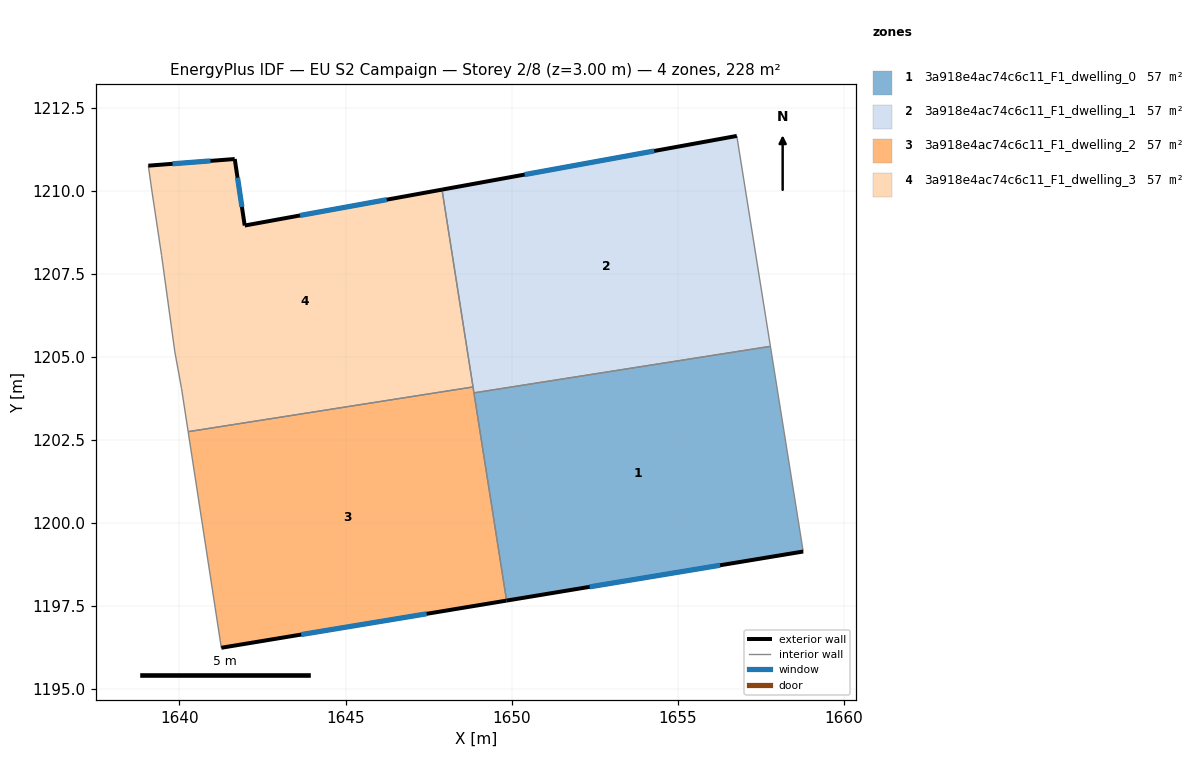
=== STOREY PLAN SPEC (per zone: floor XY polygon, exterior-wall plan segments, windows/doors) ===
zone 1: 3a918e4ac74c6c11_F1_dwelling_0  (56.9 m²)
  floor: (1657.79, 1205.31) (1658.78, 1199.14) (1649.85, 1197.66) (1648.86, 1203.91)
  exterior wall: (1649.85, 1197.66) – (1658.78, 1199.14)  [9.0 m]
    window: (1652.35, 1198.07) – (1656.27, 1198.72)  [5.2 m²]
  interior walls: 3
zone 2: 3a918e4ac74c6c11_F1_dwelling_1  (56.9 m²)
  floor: (1656.78, 1211.65) (1657.79, 1205.31) (1648.86, 1203.91) (1647.90, 1210.03)
  exterior wall: (1656.78, 1211.65) – (1647.90, 1210.03)  [9.0 m]
    window: (1654.29, 1211.19) – (1650.39, 1210.48)  [5.2 m²]
  interior walls: 4
zone 3: 3a918e4ac74c6c11_F1_dwelling_2  (56.9 m²)
  floor: (1648.84, 1204.09) (1649.85, 1197.66) (1641.26, 1196.24) (1640.26, 1202.75)
  exterior wall: (1641.26, 1196.24) – (1649.85, 1197.66)  [8.7 m]
    window: (1643.67, 1196.64) – (1647.44, 1197.26)  [5.0 m²]
  interior walls: 4
zone 4: 3a918e4ac74c6c11_F1_dwelling_3  (56.9 m²)
  floor: (1647.90, 1210.03) (1648.84, 1204.09) (1640.26, 1202.75) (1640.06, 1204.05) (1639.86, 1205.15) (1639.46, 1208.05) (1639.16, 1210.05) (1639.06, 1210.75) (1641.67, 1210.95) (1641.96, 1208.95)
  exterior wall: (1641.67, 1210.95) – (1639.06, 1210.75)  [2.6 m]
    window: (1640.94, 1210.90) – (1639.79, 1210.81)  [1.5 m²]
  exterior wall: (1641.96, 1208.95) – (1641.67, 1210.95)  [2.0 m]
    window: (1641.88, 1209.51) – (1641.75, 1210.39)  [1.2 m²]
  exterior wall: (1647.90, 1210.03) – (1641.96, 1208.95)  [6.0 m]
    window: (1646.24, 1209.73) – (1643.63, 1209.25)  [3.5 m²]
  interior walls: 7

=== DERIVED (storey summary) ===
Building: EU S2 Campaign
Storey: 2 of 8  (floor level z = 3.00 m)
Storey gross floor area: 227.5 m²
Zones on this storey: 4
  - 3a918e4ac74c6c11_F1_dwelling_0: floor 56.9 m²; exterior wall 9.0 m (27.1 m²); 1 window(s) 5.2 m²; WWR 19.3%
  - 3a918e4ac74c6c11_F1_dwelling_1: floor 56.9 m²; exterior wall 9.0 m (27.1 m²); 1 window(s) 5.2 m²; WWR 19.3%
  - 3a918e4ac74c6c11_F1_dwelling_2: floor 56.9 m²; exterior wall 8.7 m (26.1 m²); 1 window(s) 5.0 m²; WWR 19.3%
  - 3a918e4ac74c6c11_F1_dwelling_3: floor 56.9 m²; exterior wall 10.7 m (32.0 m²); 3 window(s) 6.2 m²; WWR 19.3%
Zone adjacency (shared interzone walls):
  - 3a918e4ac74c6c11_F1_dwelling_0 ↔ 3a918e4ac74c6c11_F1_dwelling_1
  - 3a918e4ac74c6c11_F1_dwelling_0 ↔ 3a918e4ac74c6c11_F1_dwelling_2
  - 3a918e4ac74c6c11_F1_dwelling_1 ↔ 3a918e4ac74c6c11_F1_dwelling_2
  - 3a918e4ac74c6c11_F1_dwelling_1 ↔ 3a918e4ac74c6c11_F1_dwelling_3
  - 3a918e4ac74c6c11_F1_dwelling_2 ↔ 3a918e4ac74c6c11_F1_dwelling_3